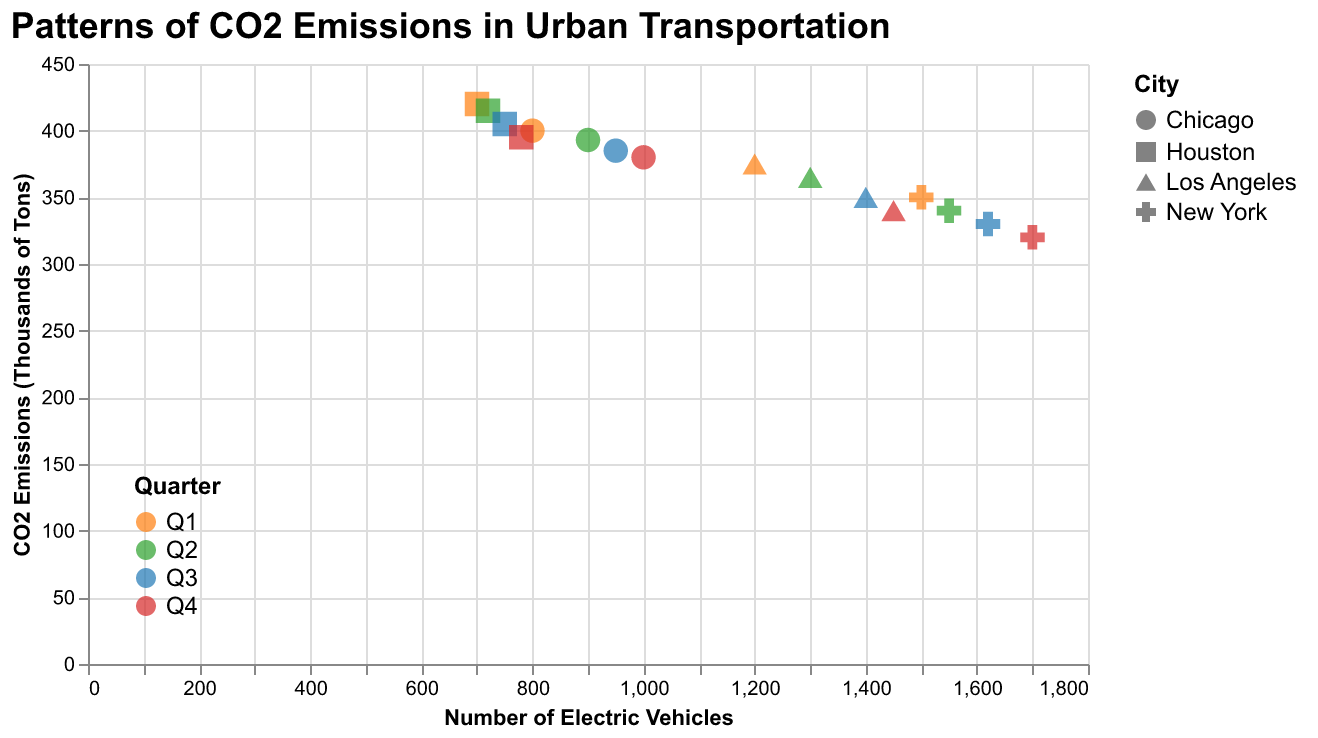

The data file committed next to this chart (first rows):
Quarter, City, Electric Vehicles, CO2 Emissions
Q1, New York, 1500, 350
Q1, Los Angeles, 1200, 375
Q1, Chicago, 800, 400
Q1, Houston, 700, 420
Q2, New York, 1550, 340
Q2, Los Angeles, 1300, 365
Q2, Chicago, 900, 393
Q2, Houston, 720, 415
Q3, New York, 1620, 330
Q3, Los Angeles, 1400, 350
Q3, Chicago, 950, 385
Q3, Houston, 750, 405
Q4, New York, 1700, 320
Q4, Los Angeles, 1450, 340
Q4, Chicago, 1000, 380
Q4, Houston, 780, 395
